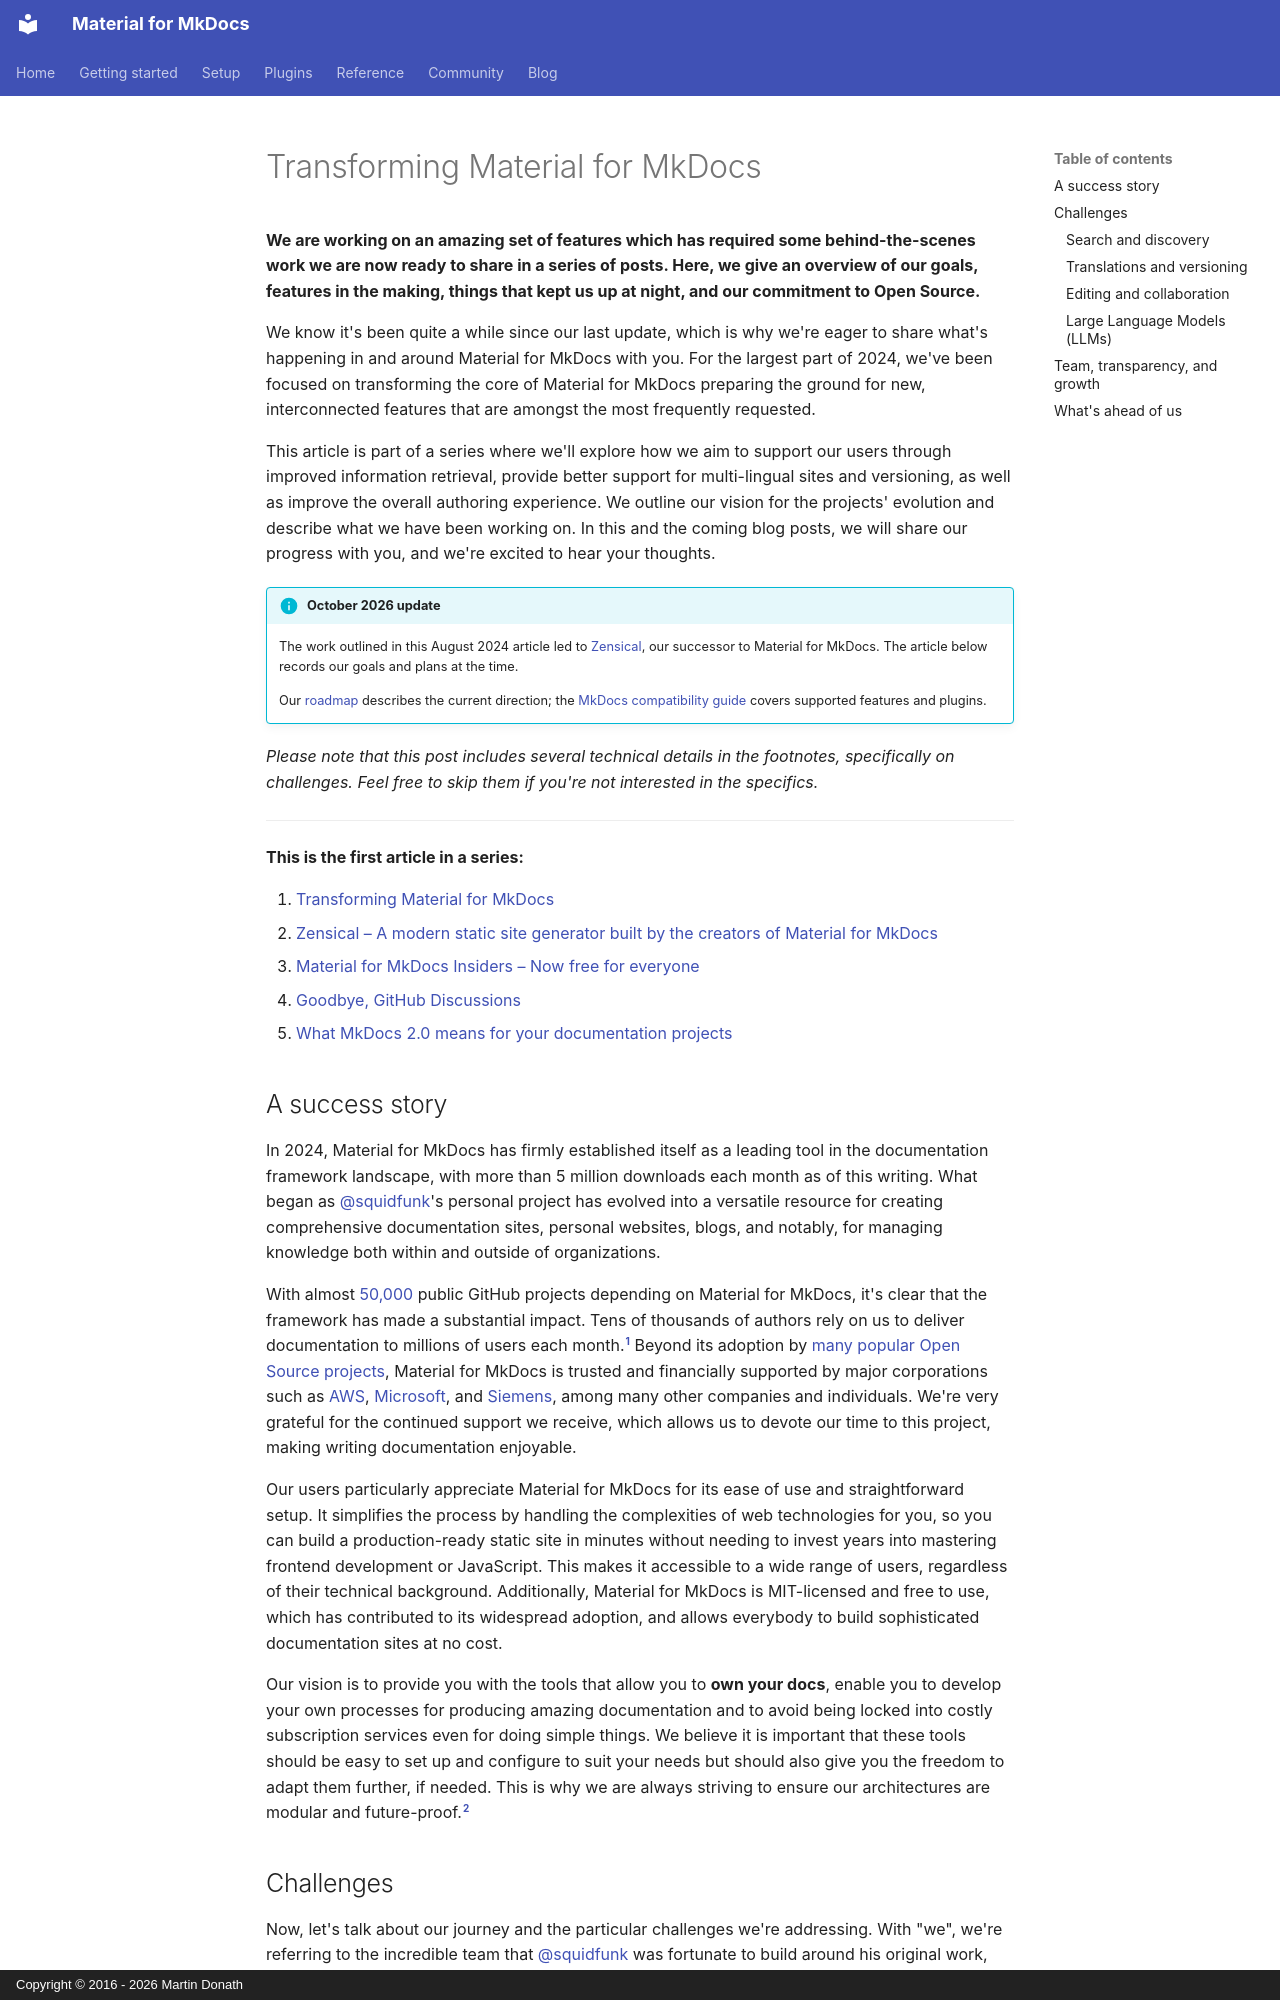

repository: squidfunk/mkdocs-material · page: blog/posts/transforming-material-for-mkdocs/index.html · generator: mkdocs · copyright: Copyright © 2016 - 2026 Martin Donath

---
date: 2024-08-19
authors:
  - squidfunk
  - alexvoss
  - katharinalisalin
categories:
  - General
description: >
  We are transforming Material for MkDocs to ensure its community continues to thrive and doubling down on our commitment to Open Source.
title: How we're transforming Material for MkDocs
---

# Transforming Material for MkDocs

__We are working on an amazing set of features which has required some behind-the-scenes work we are now ready to share in a series of posts. Here, we give an overview of our goals, features in the making, things that kept us up at night, and our commitment to Open Source.__

We know it's been quite a while since our last update, which is why we're eager to share what's happening in and around Material for MkDocs with you. For the largest part of 2024, we've been focused on transforming the core of Material for MkDocs preparing the ground for new, interconnected features that are amongst the most frequently requested.

This article is part of a series where we'll explore how we aim to support our users through improved information retrieval, provide better support for multi-lingual sites and versioning, as well as improve the overall authoring experience. We outline our vision for the projects' evolution and describe what we have been working on. In this and the coming blog posts, we will share our progress with you, and we're excited to hear your thoughts.

<!-- more -->

!!! info "October 2026 update"

    The work outlined in this August 2024 article led to
    [Zensical](https://zensical.org/), our successor to Material for MkDocs.
    The article below records our goals and plans at the time.

    Our [roadmap](https://zensical.org/roadmap/) describes the current direction;
    the [MkDocs compatibility guide](https://zensical.org/docs/compatibility/mkdocs/)
    covers supported features and plugins.

_Please note that this post includes several technical details in the footnotes, specifically on challenges. Feel free to skip them if you're not interested in the specifics._

---

__This is the first article in a series:__

1. [Transforming Material for MkDocs]
2. [Zensical – A modern static site generator built by the creators of Material for MkDocs]
3. [Material for MkDocs Insiders – Now free for everyone]
4. [Goodbye, GitHub Discussions]
5. [What MkDocs 2.0 means for your documentation projects]

  [Transforming Material for MkDocs]: transforming-material-for-mkdocs.md
  [Zensical – A modern static site generator built by the creators of Material for MkDocs]: zensical.md
  [Material for MkDocs Insiders – Now free for everyone]: insiders-now-free-for-everyone.md
  [Goodbye, GitHub Discussions]: goodbye-github-discussions.md
  [What MkDocs 2.0 means for your documentation projects]: mkdocs-2.0.md

## A success story

In 2024, Material for MkDocs has firmly established itself as a leading tool in the documentation framework landscape, with more than 5 million downloads each month as of this writing. What began as @squidfunk's personal project has evolved into a versatile resource for creating comprehensive documentation sites, personal websites, blogs, and notably, for managing knowledge both within and outside of organizations.

With almost [50,000] public GitHub projects depending on Material for MkDocs, it's clear that the framework has made a substantial impact. Tens of thousands of authors rely on us to deliver documentation to millions of users each month.[^1] Beyond its adoption by [many popular Open Source projects], Material for MkDocs is trusted and financially supported by major corporations such as [AWS], [Microsoft], and [Siemens], among many other companies and individuals. We're very grateful for the continued support we receive, which allows us to devote our time to this project, making writing documentation enjoyable.

  [^1]:
    We've collected invaluable feedback from enterprises and other Open Source maintainers, which revealed that the actual numbers are even higher. Many organizations leverage the framework within private infrastructures, such as self-hosted platforms like GitLab, for internal knowledge management. This suggests that the true reach of Material for MkDocs extends far beyond what is publicly visible.

  [50,000]: https://github.com/squidfunk/mkdocs-material/network/dependents
  [many popular Open Source projects]: https://github.com/squidfunk/mkdocs-material?tab=readme-ov-file#trusted-by-
  [AWS]: https://x.com/squidfunk/status/1740389441284579767
  [Microsoft]: https://x.com/squidfunk/status/1801909506391105840
  [Siemens]: https://x.com/squidfunk/status/1699799988069646761

Our users particularly appreciate Material for MkDocs for its ease of use and straightforward setup. It simplifies the process by handling the complexities of web technologies for you, so you can build a production-ready static site in minutes without needing to invest years into mastering frontend development or JavaScript. This makes it accessible to a wide range of users, regardless of their technical background. Additionally, Material for MkDocs is MIT-licensed and free to use, which has contributed to its widespread adoption, and allows everybody to build sophisticated documentation sites at no cost.

Our vision is to provide you with the tools that allow you to __own your docs__, enable you to develop your own processes for producing amazing documentation and to avoid being locked into costly subscription services even for doing simple things. We believe it is important that these tools should be easy to set up and configure to suit your needs but should also give you the freedom to adapt them further, if needed. This is why we are always striving to ensure our architectures are modular and future-proof.[^2]

  [^2]:
    The [built-in plugins] that Material for MkDocs ships perfectly outline this principle, as they are complementary to each other and can be used in combination to build sophisticated pipelines. This modular design allows users to pick and choose the features they need, ensuring that the framework remains lightweight and flexible.

    For instance, the [privacy plugin] can work together with the [optimize plugin] so that external assets can be passed through the same optimization pipeline as the rest of your documentation. This means you can store and edit unoptimized files outside of your repository, and let both plugins automatically build an optimized site for you.

  [built-in plugins]: ../../plugins/index.md
  [privacy plugin]: ../../plugins/privacy.md
  [optimize plugin]: ../../plugins/optimize.md
